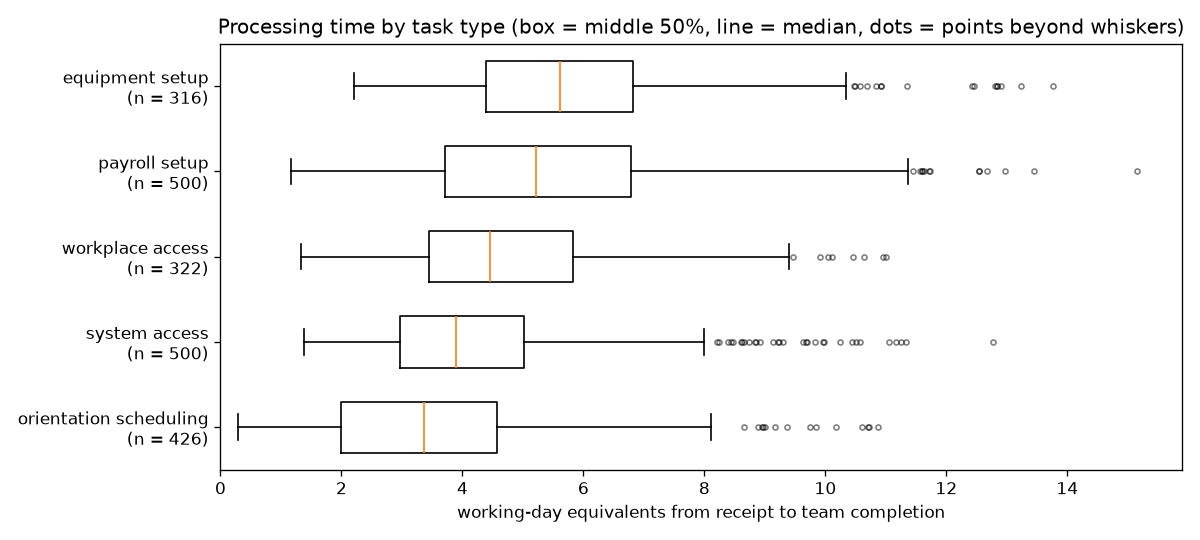

The data file committed next to this chart (first rows):
task_type, requests, mean, median, std, q1, q3, iqr, p90, min, max, skewness, mean_minus_median, calendar_median
orientation_scheduling, 426, 3.59, 3.37, 2.08, 1.99, 4.57, 2.58, 6.05, 0.29, 10.88, 0.99, 0.22, 4.97
system_access, 500, 4.3, 3.9, 2.0, 2.97, 5.03, 2.05, 7.05, 1.38, 12.77, 1.29, 0.4, 5.87
workplace_access, 322, 4.73, 4.45, 1.95, 3.44, 5.83, 2.39, 7.17, 1.33, 11.0, 0.81, 0.28, 6.7
payroll_setup, 500, 5.47, 5.22, 2.4, 3.71, 6.78, 3.08, 8.67, 1.16, 15.15, 0.83, 0.25, 7.09
equipment_setup, 316, 5.89, 5.62, 2.13, 4.39, 6.82, 2.43, 8.77, 2.21, 13.76, 1.18, 0.27, 7.86
